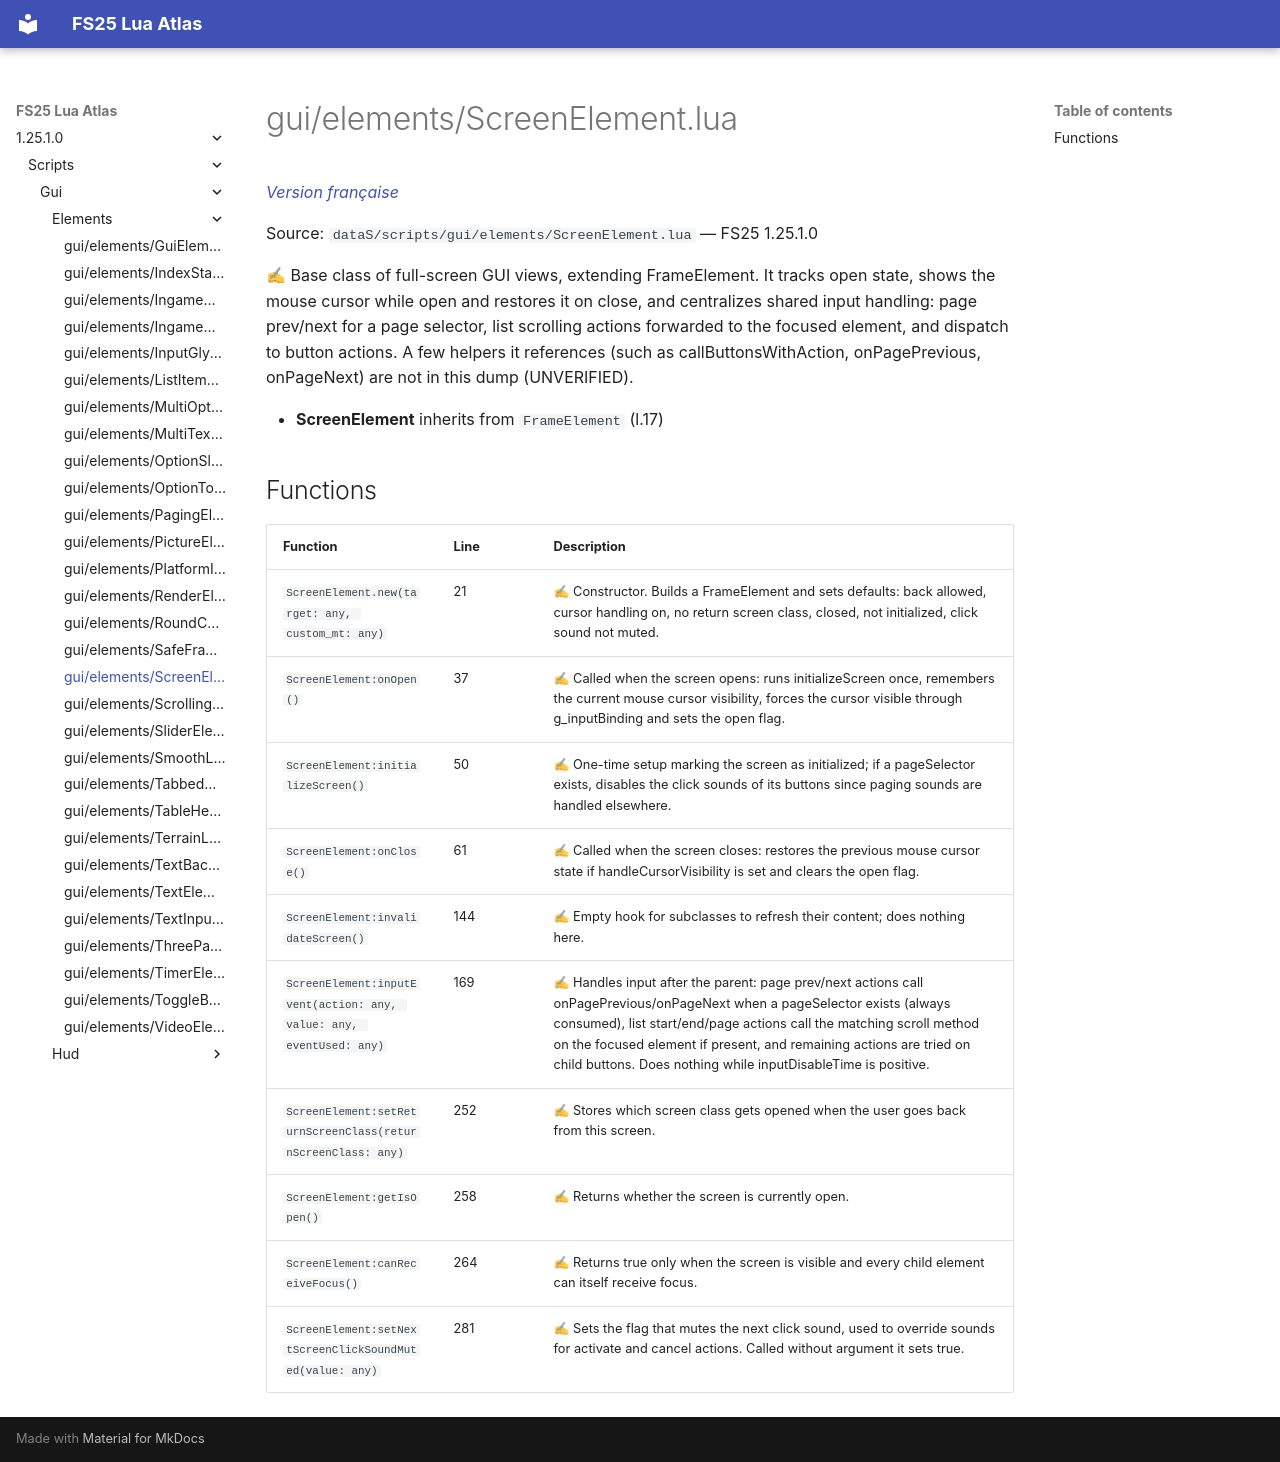

repository: Tim0219800/fs25-lua-atlas · page: 1.25.1.0/scripts/gui/elements/ScreenElement.html · generator: mkdocs

# gui/elements/ScreenElement.lua

*[Version française](../../../fr/scripts/gui/elements/ScreenElement.md)*

Source: `dataS/scripts/gui/elements/ScreenElement.lua` — FS25 1.25.1.0

✍ Base class of full-screen GUI views, extending FrameElement. It tracks open state, shows the mouse cursor while open and restores it on close, and centralizes shared input handling: page prev/next for a page selector, list scrolling actions forwarded to the focused element, and dispatch to button actions. A few helpers it references (such as callButtonsWithAction, onPagePrevious, onPageNext) are not in this dump (UNVERIFIED).

- **ScreenElement** inherits from `FrameElement` (l.17)

## Functions

| Function | Line | Description |
|---|---|---|
| `ScreenElement.new(target: any, custom_mt: any)` | 21 | ✍ Constructor. Builds a FrameElement and sets defaults: back allowed, cursor handling on, no return screen class, closed, not initialized, click sound not muted. |
| `ScreenElement:onOpen()` | 37 | ✍ Called when the screen opens: runs initializeScreen once, remembers the current mouse cursor visibility, forces the cursor visible through g_inputBinding and sets the open flag. |
| `ScreenElement:initializeScreen()` | 50 | ✍ One-time setup marking the screen as initialized; if a pageSelector exists, disables the click sounds of its buttons since paging sounds are handled elsewhere. |
| `ScreenElement:onClose()` | 61 | ✍ Called when the screen closes: restores the previous mouse cursor state if handleCursorVisibility is set and clears the open flag. |
| `ScreenElement:invalidateScreen()` | 144 | ✍ Empty hook for subclasses to refresh their content; does nothing here. |
| `ScreenElement:inputEvent(action: any, value: any, eventUsed: any)` | 169 | ✍ Handles input after the parent: page prev/next actions call onPagePrevious/onPageNext when a pageSelector exists (always consumed), list start/end/page actions call the matching scroll method on the focused element if present, and remaining actions are tried on child buttons. Does nothing while inputDisableTime is positive. |
| `ScreenElement:setReturnScreenClass(returnScreenClass: any)` | 252 | ✍ Stores which screen class gets opened when the user goes back from this screen. |
| `ScreenElement:getIsOpen()` | 258 | ✍ Returns whether the screen is currently open. |
| `ScreenElement:canReceiveFocus()` | 264 | ✍ Returns true only when the screen is visible and every child element can itself receive focus. |
| `ScreenElement:setNextScreenClickSoundMuted(value: any)` | 281 | ✍ Sets the flag that mutes the next click sound, used to override sounds for activate and cancel actions. Called without argument it sets true. |
